Run: headless pygame with SDL's dummy video driver; simulated clock (each Clock.tick advances the game by its frame time, no real sleeping); random seed 0; keys injected as events and as key.get_pressed() state; mouse plan: one left click at the window centre at the start of phase 2, then a move to the lower-right quarter at the start of phase 3.
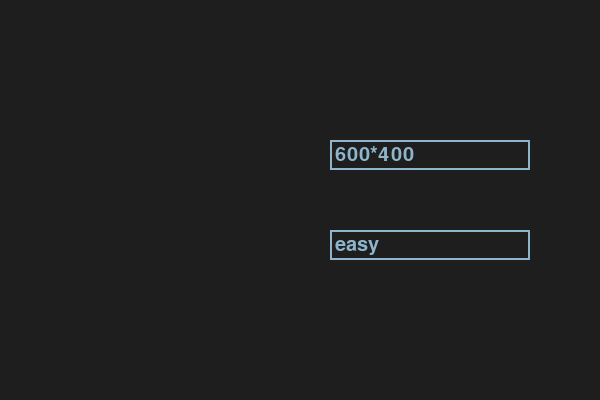
Frame 1 of 4 · flips 1–60 · no input
Frame 2 of 4 · flips 61–180 · clicked the window centre · tapped SPACE, RETURN · held RIGHT (→), D · screen unchanged from frame 1, image omitted
Frame 3 of 4 · flips 181–300 · moved the mouse to the lower-right quarter · held DOWN (↓), S · screen unchanged from frame 2, image omitted
Frame 4 of 4 · flips 301–420 · held LEFT (←), A, UP (↑), W · screen unchanged from frame 3, image omitted

The pygame program that drew these frames:

import pygame as pg


def m():
    screen = pg.display.set_mode((600, 400))
    font = pg.font.Font(None, 30)
    clock = pg.time.Clock()
    input_box = pg.Rect(330, 140, 200, 30)
    input_box2 = pg.Rect(330, 230, 200, 30)
    color_inactive = pg.Color('lightskyblue3')
    color_active = pg.Color('dodgerblue2')
    color = color_inactive
    color2 = color_inactive
    active = False
    active2 = False
    text = '600*400'
    text2 = 'easy'
    done = False

    while not done:
        for event in pg.event.get():
            if event.type == pg.QUIT:
                done = True
            if event.type == pg.MOUSEBUTTONDOWN:
                # If the user clicked on the input_box rect.
                if input_box.collidepoint(event.pos):
                    # Toggle the active variable.
                    active = not active
                    active2 = False
                elif input_box2.collidepoint(event.pos):
                    # Toggle the active variable.
                    active2 = not active2
                    active = False
                else:
                    active = False
                # Change the current color of the input box.
                color = color_active if active else color_inactive
                color2 = color_active if active2 else color_inactive
            if event.type == pg.KEYDOWN:
                if active:
                    if event.key == pg.K_RETURN:
                        print(text)
                        text = ''
                      
                    elif event.key == pg.K_BACKSPACE:
                        text = text[:-1]
                    else:
                        text += event.unicode
                if active2:
                    if event.key == pg.K_RETURN:
                        print(text2)
                        text2 = ''
                    elif event.key == pg.K_BACKSPACE:
                        text2 = text2[:-1]
                    else:
                        text2 += event.unicode
            

        screen.fill((30, 30, 30))
        # Render the current text.
        txt_surface = font.render(text, True, color)
        txt_surface2 = font.render(text2, True, color2)
        # Blit the text.
        screen.blit(txt_surface, (input_box.x+5, input_box.y+5))
        screen.blit(txt_surface2, (input_box2.x+5, input_box2.y+5))
        # Blit the input_box rect.
        pg.draw.rect(screen, color, input_box, 2)
        pg.draw.rect(screen, color2, input_box2, 2)

        pg.display.flip()
        clock.tick(30)


pg.init()
m()
pg.quit()
